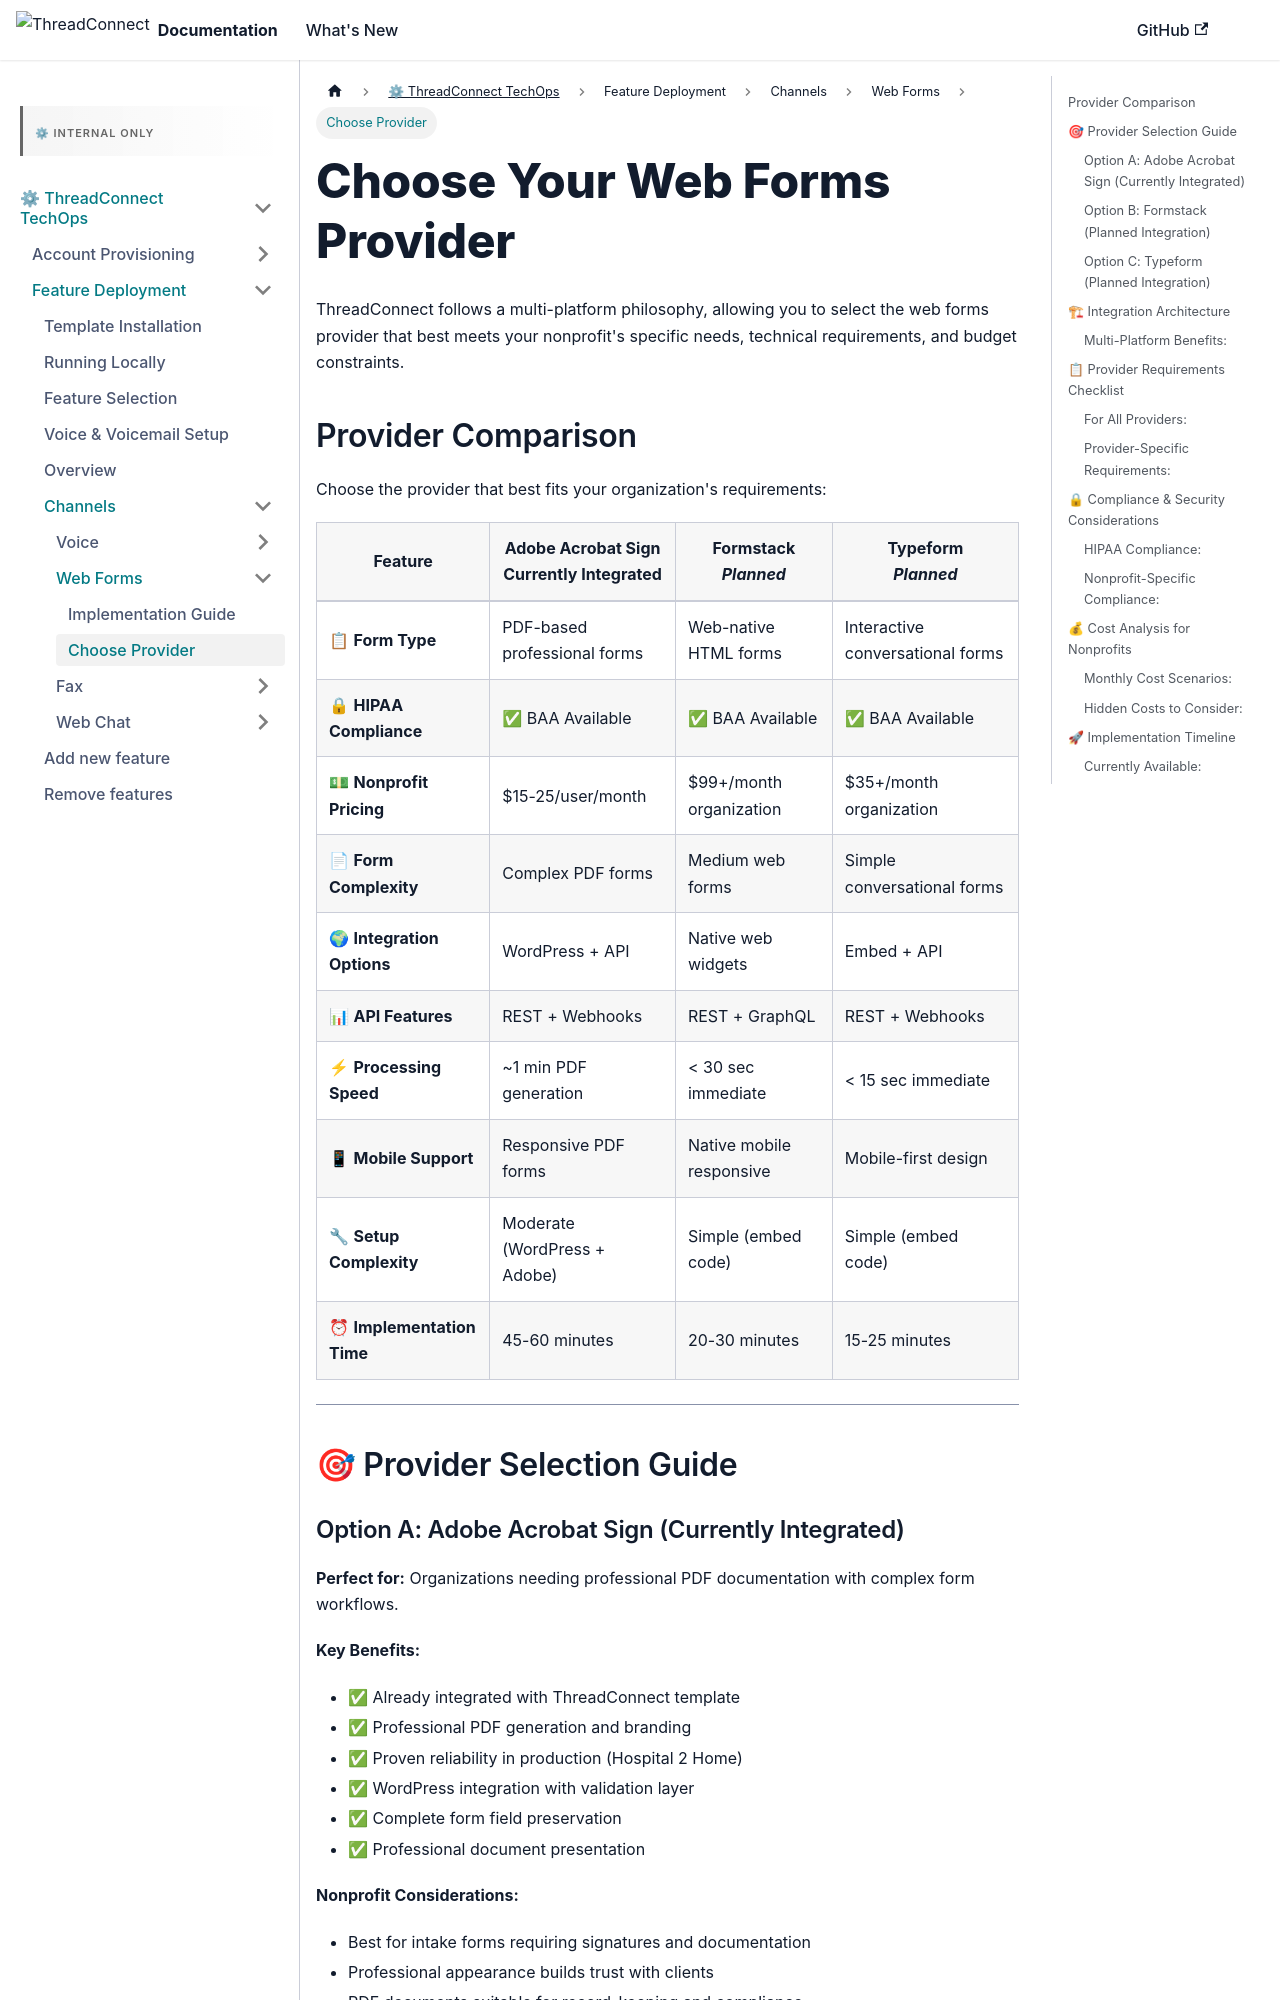

repository: ConnieML/docs.connie · page: techops/feature-deployment/feature-management/channels/web/choose-web-forms-provider.html · generator: docusaurus

---
sidebar_label: Choose Provider
sidebar_position: 2
title: "Choose Your Web Forms Provider - Multi-Platform Implementation"
---

# Choose Your Web Forms Provider

ThreadConnect follows a multi-platform philosophy, allowing you to select the web forms provider that best meets your nonprofit's specific needs, technical requirements, and budget constraints.

## Provider Comparison

Choose the provider that best fits your organization's requirements:

| Feature | Adobe Acrobat Sign<br/>**Currently Integrated** | Formstack<br/>*Planned* | Typeform<br/>*Planned* |
|---------|------------------------------------------------|------------------------|----------------------|
| 📋 **Form Type** | PDF-based professional forms | Web-native HTML forms | Interactive conversational forms |
| 🔒 **HIPAA Compliance** | ✅ BAA Available | ✅ BAA Available | ✅ BAA Available |
| 💵 **Nonprofit Pricing** | $15-25/user/month | $99+/month organization | $35+/month organization |
| 📄 **Form Complexity** | Complex PDF forms | Medium web forms | Simple conversational forms |
| 🌍 **Integration Options** | WordPress + API | Native web widgets | Embed + API |
| 📊 **API Features** | REST + Webhooks | REST + GraphQL | REST + Webhooks |
| ⚡ **Processing Speed** | ~1 min PDF generation | < 30 sec immediate | < 15 sec immediate |
| 📱 **Mobile Support** | Responsive PDF forms | Native mobile responsive | Mobile-first design |
| 🔧 **Setup Complexity** | Moderate (WordPress + Adobe) | Simple (embed code) | Simple (embed code) |
| ⏰ **Implementation Time** | 45-60 minutes | 20-30 minutes | 15-25 minutes |

---

## 🎯 Provider Selection Guide
